Run: headless pygame with SDL's dummy video driver; simulated clock (each Clock.tick advances the game by its frame time, no real sleeping); random seed 0; keys injected as events and as key.get_pressed() state; mouse plan: one left click at the window centre at the start of phase 2, then a move to the lower-right quarter at the start of phase 3.
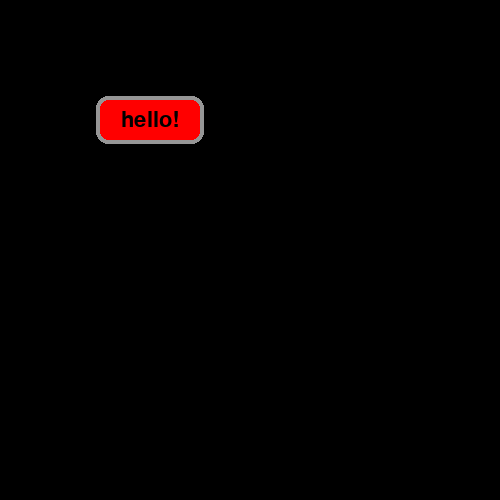
Frame 1 of 4 · flips 1–60 · no input
Frame 2 of 4 · flips 61–180 · clicked the window centre · tapped SPACE, RETURN · held RIGHT (→), D · screen unchanged from frame 1, image omitted
Frame 3 of 4 · flips 181–300 · moved the mouse to the lower-right quarter · held DOWN (↓), S · screen unchanged from frame 2, image omitted
Frame 4 of 4 · flips 301–420 · held LEFT (←), A, UP (↑), W · screen unchanged from frame 3, image omitted

The pygame program that drew these frames:

import pygame


class BasicButton:
    #A button that can be clicked

    DEFAULT_BORDER_WIDTH = 4

    DEFAULT_BORDER_COLOUR = (150, 150, 150)
    DEFAULT_BACKGROUND_COLOUR = (255, 255, 255)

    DEFAULT_CORNER_RADIUS = 12  #specifies how rounded the corners should be

    def __init__(self, top_left_pos, width, height):
        self.top_left_x, self.top_left_y = top_left_pos

        self.width = width
        self.height = height

        self.center_x = self.top_left_x + self.width // 2
        self.center_y = self.top_left_y + self.height // 2

        self.border_width = BasicButton.DEFAULT_BORDER_WIDTH

        self.border_colour = BasicButton.DEFAULT_BORDER_COLOUR
        self.background_colour = BasicButton.DEFAULT_BACKGROUND_COLOUR

        self.corner_radius = BasicButton.DEFAULT_CORNER_RADIUS

    def set_border_width(self, new_border_width):
        self.border_width = new_border_width

    def set_border_colour(self, new_border_colour):
        self.border_colour = new_border_colour

    def set_background_colour(self, new_background_colour):
        self.background_colour = new_background_colour

    def set_corner_radius(self, new_corner_radius):
        self.corner_radius = new_corner_radius

    def is_hovered(self):
        #returns whether the user is currently hovering the mouse over the button
        mouse_x, mouse_y = pygame.mouse.get_pos()

        is_over_x = self.top_left_x <= mouse_x <= self.top_left_x + self.width
        is_over_y = self.top_left_y <= mouse_y <= self.top_left_y + self.height

        return is_over_x and is_over_y
    
    def is_clicked(self):
        #returns whether the user is currently clicking the button
        mouse_pressed = pygame.mouse.get_pressed()[0]  #index 0 corresponds to left mouse button
        hovering = self.is_hovered()

        return mouse_pressed and hovering
    
    def draw(self, window):
        #draw the button as a rectangle onto the passed in window

        #draw the button background
        background_rect_value = (self.top_left_x, self.top_left_y, self.width, self.height)

        pygame.draw.rect(window, self.background_colour, background_rect_value)

        #draw the button border
        border_rect_value = (self.top_left_x - self.border_width, 
                             self.top_left_y - self.border_width, 
                             self.width + self.border_width * 2, 
                             self.height + self.border_width * 2)
        
        pygame.draw.rect(window, self.border_colour, border_rect_value, self.border_width, self.corner_radius)


class TextButton(BasicButton):
    #A button with text on it

    DEFUALT_FONT_SIZE = 32
    DEFAULT_FONT_NAME = "notosansmath"

    DEFAULT_FONT_COLOUR = (0, 0, 0)

    def __init__(self, top_left_pos, width, height, text):
        super().__init__(top_left_pos, width, height)

        self.text = text

        self.font_colour = TextButton.DEFAULT_FONT_COLOUR

        self.set_font(TextButton.DEFAULT_FONT_NAME, TextButton.DEFUALT_FONT_SIZE)

    def set_font_colour(self, new_font_colour):
        self.font_colour = new_font_colour

    def set_font(self, new_font_name, new_font_size):
        self.font = pygame.font.SysFont(new_font_name, new_font_size)

    def draw_text(self):
        text_surface = self.font.render(self.text, True, self.font_colour)
        text_rect = text_surface.get_rect()

        #make sure the text is in the middle of the button
        text_rect.centerx = self.center_x
        text_rect.centery = self.center_y

        window.blit(text_surface, text_rect)

    def draw(self, window):
        super().draw(window)  #draw the button background
        self.draw_text()  #now draw the text on top


class ColourChangeButton(TextButton):
    #A button that displays text, and changes colour when hovered and clicked

    DEFAULT_NORMAL_COLOUR = (255, 0, 0)
    DEFAULT_HOVERED_COLOUR = (0, 255, 0)
    DEFAULT_CLICKED_COLOUR = (0, 0, 255)

    def __init__(self, top_left_pos, width, height, text):
        super().__init__(top_left_pos, width, height, text)

        self.normal_colour = ColourChangeButton.DEFAULT_NORMAL_COLOUR
        self.hovered_colour = ColourChangeButton.DEFAULT_HOVERED_COLOUR
        self.clicked_colour = ColourChangeButton.DEFAULT_CLICKED_COLOUR

    def set_normal_colour(self, new_colour):
        self.normal_colour = new_colour

    def set_hovered_colour(self, new_colour):
        self.hovered_colour = new_colour

    def set_clicked_colour(self, new_colour):
        self.clicked_colour = new_colour

    def draw(self, window):
        if self.is_clicked():
            self.background_colour = self.clicked_colour
        elif self.is_hovered():
            self.background_colour = self.hovered_colour
        else:
            self.background_colour = self.normal_colour

        super().draw(window)


#test
pygame.init()
window = pygame.display.set_mode((500, 500))

b = ColourChangeButton((100, 100), 100, 40, "hello!")

n = 0
while True:
    b.draw(window)
    pygame.display.update()

    if b.is_clicked():
        print(n)
        n += 1

    for e in pygame.event.get():
        if e.type == pygame.QUIT:
            quit()
